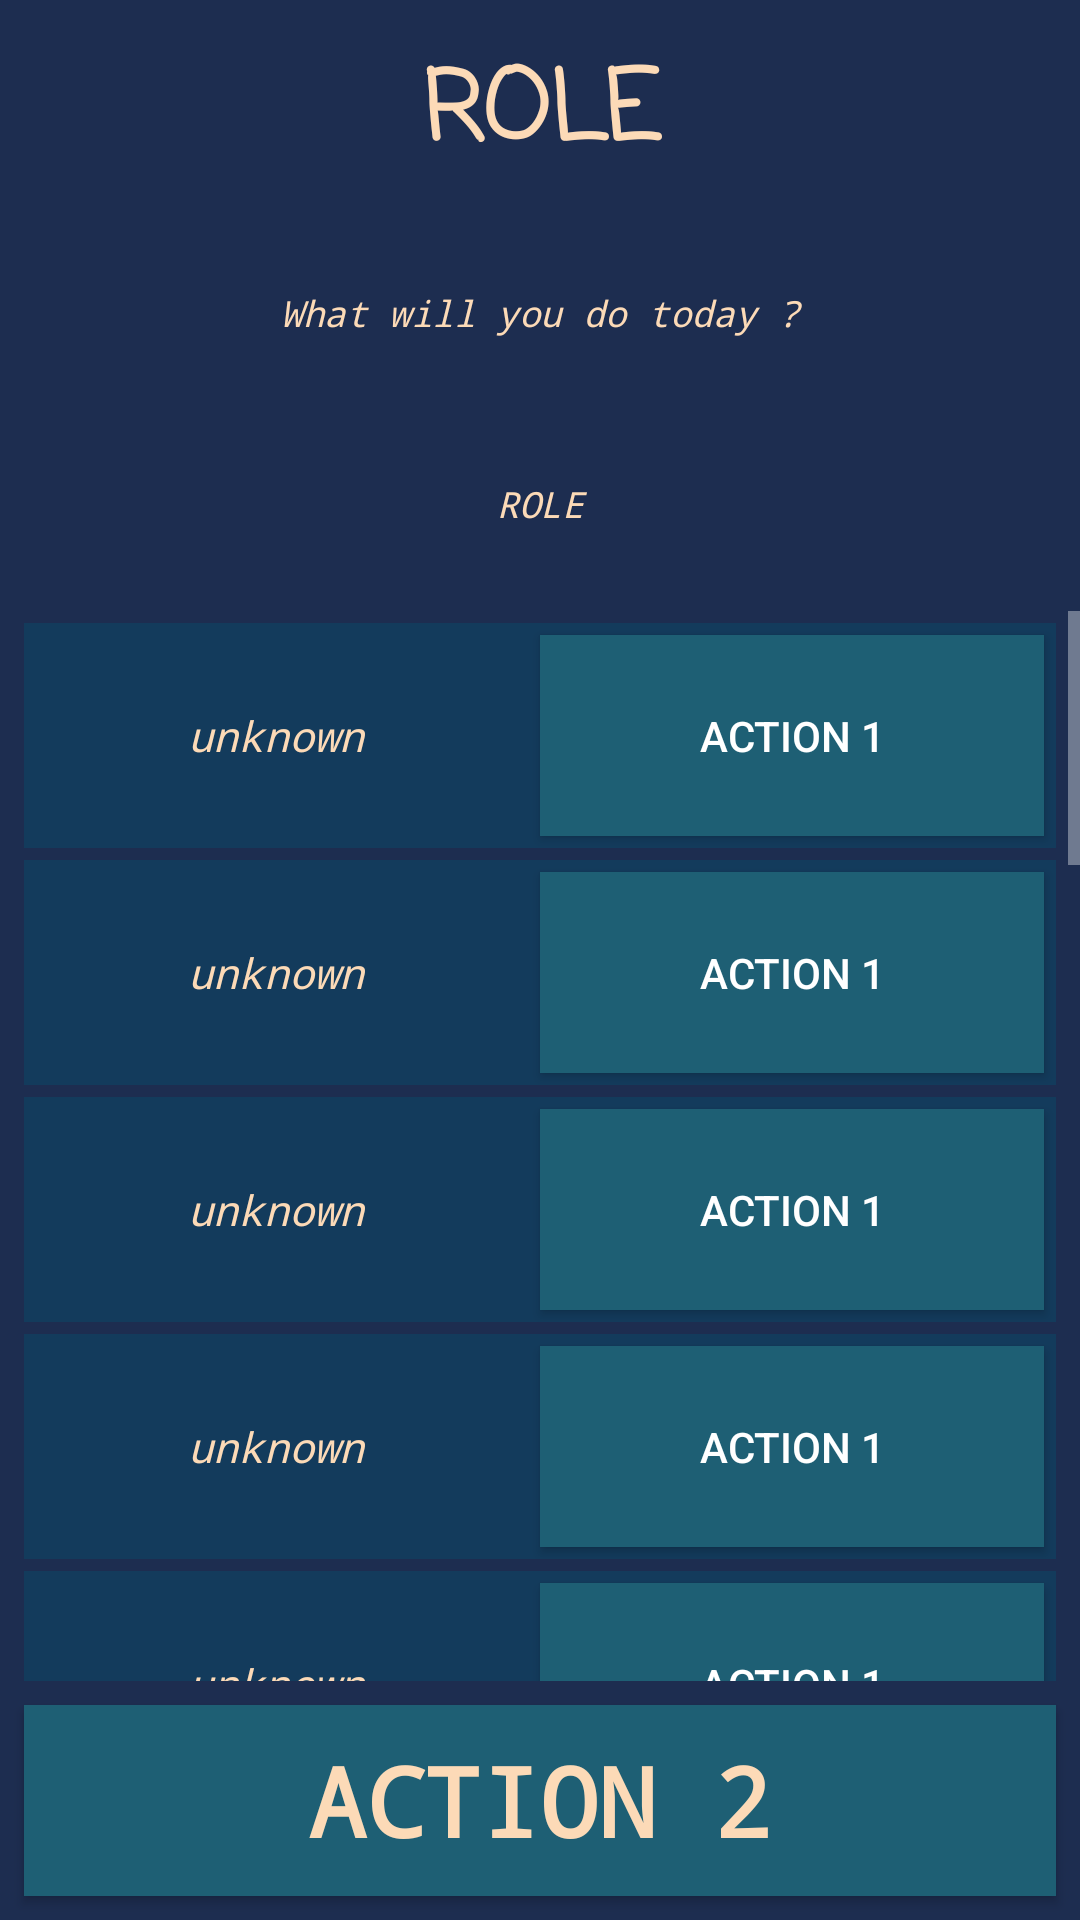

Reconstruct the res/layout file that produces this screen, plus the resources it refers to.
<!-- AndroidManifest.xml: application theme AppTheme -->
<!-- res/layout/player_list_popup.xml -->
<?xml version="1.0" encoding="utf-8"?>
<LinearLayout xmlns:android="http://schemas.android.com/apk/res/android"
    android:layout_width="match_parent"
    android:layout_height="match_parent"
    android:background="@color/colorPrimary"
    android:orientation="vertical"
    >

    <TextView
        android:id="@+id/RoleText"
        android:text="@string/role_placeholder"
        android:layout_width="match_parent"
        android:layout_height="wrap_content"
        android:layout_marginBottom="8dp"
        android:gravity="center"
        style="@style/RoleNameStyle"
        android:layout_weight="0.5"
        />

    <TextView
    android:id="@+id/powerText"
    android:text="@string/power_text_placeholder"
    android:layout_width="match_parent"
    android:layout_height="wrap_content"
    android:textSize="12sp"
    android:layout_marginBottom="8dp"
    android:gravity="center"
    style="@style/RoleCardOwnerTextStyle"
    android:layout_weight="1"
    />

    <TextView
        android:id="@+id/targetsText"
        android:text="@string/role_placeholder"
        android:layout_width="match_parent"
        android:layout_height="wrap_content"
        android:textSize="12sp"
        android:layout_marginBottom="8dp"
        android:gravity="center"
        style="@style/RoleCardOwnerTextStyle"
        android:layout_weight="1"
        />


    <LinearLayout
        android:id="@+id/scrollable"
        android:layout_width="match_parent"
        android:layout_height="0dp"
        android:layout_weight="9"
        >

        <ScrollView
            android:id="@+id/scrollView"
            android:layout_width="match_parent"
            android:layout_height="match_parent"
            >

            <LinearLayout
                android:layout_width="match_parent"
                android:layout_height="wrap_content"
                android:orientation="vertical">

                <LinearLayout
                    android:id="@+id/blackWCard"
                    style="@style/RoleCardStyle">
                    <TextView
                        android:id="@+id/blackWOwner"
                        style="@style/RoleCardOwnerTextStyle"/>
                    <Button
                        android:id="@+id/blackWAction"
                        style="@style/RoleCardButtonStyle"/>
                </LinearLayout>

                <LinearLayout
                    android:id="@+id/blueWCard"
                    style="@style/RoleCardStyle">
                    <TextView
                        android:id="@+id/blueWOwner"
                        style="@style/RoleCardOwnerTextStyle"/>
                    <Button
                        android:id="@+id/blueWAction"
                        style="@style/RoleCardButtonStyle"/>
                </LinearLayout>

                <LinearLayout
                    android:id="@+id/redWCard"
                    style="@style/RoleCardStyle">
                    <TextView
                        android:id="@+id/redWOwner"
                        style="@style/RoleCardOwnerTextStyle"/>
                    <Button
                        android:id="@+id/redWAction"
                        style="@style/RoleCardButtonStyle"/>
                </LinearLayout>

                <LinearLayout
                    android:id="@+id/wWCard"
                    style="@style/RoleCardStyle">
                    <TextView
                        android:id="@+id/wWOwner"
                        style="@style/RoleCardOwnerTextStyle"/>
                    <Button
                        android:id="@+id/wWAction"
                        style="@style/RoleCardButtonStyle"/>
                </LinearLayout>

                <LinearLayout
                    android:id="@+id/fWCard"
                    style="@style/RoleCardStyle">
                    <TextView
                        android:id="@+id/fWOwner"
                        style="@style/RoleCardOwnerTextStyle"/>
                    <Button
                        android:id="@+id/fWAction"
                        style="@style/RoleCardButtonStyle"/>
                </LinearLayout>

                <LinearLayout
                    android:id="@+id/servantCard"
                    style="@style/RoleCardStyle">
                    <TextView
                        android:id="@+id/servantOwner"
                        style="@style/RoleCardOwnerTextStyle"/>
                    <Button
                        android:id="@+id/servantAction"
                        style="@style/RoleCardButtonStyle"/>
                </LinearLayout>

                <LinearLayout
                    android:id="@+id/wildCard"
                    style="@style/RoleCardStyle">
                    <TextView
                        android:id="@+id/wildOwner"
                        style="@style/RoleCardOwnerTextStyle"/>
                    <Button
                        android:id="@+id/wildAction"
                        style="@style/RoleCardButtonStyle"/>
                </LinearLayout>

                <LinearLayout
                    android:id="@+id/cupidCard"
                    style="@style/RoleCardStyle">
                    <TextView
                        android:id="@+id/cupidOwner"
                        style="@style/RoleCardOwnerTextStyle"/>
                    <Button
                        android:id="@+id/cupidAction"
                        style="@style/RoleCardButtonStyle"/>
                </LinearLayout>

                <LinearLayout
                    android:id="@+id/guardCard"
                    style="@style/RoleCardStyle">
                    <TextView
                        android:id="@+id/guardOwner"
                        style="@style/RoleCardOwnerTextStyle"/>
                    <Button
                        android:id="@+id/guardAction"
                        style="@style/RoleCardButtonStyle"/>
                </LinearLayout>

                <LinearLayout
                    android:id="@+id/sorcererCard"
                    style="@style/RoleCardStyle">
                    <TextView
                        android:id="@+id/sorcererOwner"
                        style="@style/RoleCardOwnerTextStyle"/>
                    <Button
                        android:id="@+id/sorcererAction"
                        style="@style/RoleCardButtonStyle"/>
                </LinearLayout>

                <LinearLayout
                    android:id="@+id/sheepCard"
                    style="@style/RoleCardStyle">
                    <TextView
                        android:id="@+id/sheepOwner"
                        style="@style/RoleCardOwnerTextStyle"/>
                    <Button
                        android:id="@+id/sheepAction"
                        style="@style/RoleCardButtonStyle"/>
                </LinearLayout>

                <LinearLayout
                    android:id="@+id/seerCard"
                    style="@style/RoleCardStyle">
                    <TextView
                        android:id="@+id/seerOwner"
                        style="@style/RoleCardOwnerTextStyle"/>
                    <Button
                        android:id="@+id/seerAction"
                        style="@style/RoleCardButtonStyle"/>
                </LinearLayout>

                <LinearLayout
                    android:id="@+id/knightCard"
                    style="@style/RoleCardStyle">
                    <TextView
                        android:id="@+id/knightOwner"
                        style="@style/RoleCardOwnerTextStyle"/>
                    <Button
                        android:id="@+id/knightAction"
                        style="@style/RoleCardButtonStyle"/>
                </LinearLayout>

                <LinearLayout
                    android:id="@+id/barberCard"
                    style="@style/RoleCardStyle">
                    <TextView
                        android:id="@+id/barberOwner"
                        style="@style/RoleCardOwnerTextStyle"/>
                    <Button
                        android:id="@+id/barberAction"
                        style="@style/RoleCardButtonStyle"/>
                </LinearLayout>

                <LinearLayout
                    android:id="@+id/cptCard"
                    style="@style/RoleCardStyle">
                    <TextView
                        android:id="@+id/cptOwner"
                        style="@style/RoleCardOwnerTextStyle"/>
                    <Button
                        android:id="@+id/cptAction"
                        style="@style/RoleCardButtonStyle"/>
                </LinearLayout>

                <LinearLayout
                    android:id="@+id/vCard"
                    style="@style/RoleCardStyle">
                    <TextView
                        android:id="@+id/vOwner"
                        style="@style/RoleCardOwnerTextStyle"/>
                    <Button
                        android:id="@+id/vAction"
                        style="@style/RoleCardButtonStyle"/>
                </LinearLayout>

                <LinearLayout
                    android:id="@+id/pCard"
                    style="@style/RoleCardStyle">
                    <TextView
                        android:id="@+id/pOwner"
                        style="@style/RoleCardOwnerTextStyle"/>
                    <Button
                        android:id="@+id/pAction"
                        style="@style/RoleCardButtonStyle"/>
                </LinearLayout>

                <LinearLayout
                    android:id="@+id/aCard"
                    style="@style/RoleCardStyle">
                    <TextView
                        android:id="@+id/aOwner"
                        style="@style/RoleCardOwnerTextStyle"/>
                    <Button
                        android:id="@+id/aAction"
                        style="@style/RoleCardButtonStyle"/>
                </LinearLayout>

                <LinearLayout
                    android:id="@+id/bearCard"
                    style="@style/RoleCardStyle">
                    <TextView
                        android:id="@+id/bearOwner"
                        style="@style/RoleCardOwnerTextStyle"/>
                    <Button
                        android:id="@+id/bearAction"
                        style="@style/RoleCardButtonStyle"/>
                </LinearLayout>

            </LinearLayout>

        </ScrollView>

    </LinearLayout>

    <Button
        android:id="@+id/confirmButton"
        android:layout_width="match_parent"
        android:layout_height="24dp"
        android:layout_weight="1"
        android:text="@string/action2_button"
        style="@style/BigButtonStyle"
        android:layout_margin="8dp"/>
    
</LinearLayout>
<!-- resources referenced by this layout -->
<resources>
  <color name="colorPrimary">#1d2d50</color>
  <string name="action2_button">ACTION 2</string>
  <string name="power_text_placeholder">What will you do today \?</string>
  <string name="role_placeholder">ROLE</string>
  <style name="BigButtonStyle">
          <item name="android:background">@color/colorPrimaryDark</item>
          <item name="android:textColor">@color/colorAccent</item>
          <item name="fontFamily">monospace</item>
          <item name="android:textStyle">bold</item>
          <item name="android:textSize">32sp</item>
      </style>
  <style name="RoleCardButtonStyle">
          <item name="android:background">@color/colorPrimaryDark</item>
          <item name="android:layout_marginRight">4dp</item>
          <item name="android:layout_marginLeft">4dp</item>
          <item name="android:layout_marginTop">4dp</item>
          <item name="android:layout_marginBottom">4dp</item>
          <item name="android:layout_width">0dp</item>
          <item name="android:layout_height">match_parent</item>
          <item name="android:layout_weight">1</item>
          <item name="android:text">@string/action1_button</item>
      </style>
  <style name="RoleCardOwnerTextStyle">
          <item name="android:textColor">@color/colorAccent</item>
          <item name="textAllCaps">false</item>
          <item name="android:textStyle">italic</item>
          <item name="fontFamily">monospace</item>
          <item name="android:textSize">14sp</item>
          <item name="android:textAlignment">center</item>
          <item name="android:layout_height">match_parent</item>
          <item name="android:layout_width">0dp</item>
          <item name="android:layout_weight">1</item>
          <item name="android:text">@string/owner_placeholder</item>
          <item name="android:gravity">center</item>
      </style>
  <style name="RoleCardStyle">
          <item name="android:background">@color/colorSecondaryDark</item>
          <item name="android:layout_marginTop">4dp</item>
          <item name="android:layout_marginLeft">8dp</item>
          <item name="android:layout_marginRight">8dp</item>
          <item name="android:layout_width">match_parent</item>
          <item name="android:layout_height">75dp</item>
          <item name="android:orientation">horizontal</item>
      </style>
  <style name="RoleNameStyle">
          <item name="android:textColor">@color/colorAccent</item>
          <item name="textAllCaps">false</item>
          <item name="android:textStyle">bold</item>
          <item name="fontFamily">casual</item>
          <item name="android:textSize">32sp</item>
          <item name="android:layout_margin">4dp</item>
      </style>
  <style name="AppTheme" parent="Theme.AppCompat.NoActionBar">
          <item name="colorPrimary">@color/colorPrimary</item>
          <item name="colorPrimaryDark">@color/colorPrimaryDark</item>
          <item name="colorAccent">@color/colorAccent</item>
      </style>
  <color name="colorPrimaryDark">#1e5f74</color>
  <color name="colorAccent">#fcdab7</color>
  <string name="action1_button">ACTION 1</string>
  <string name="owner_placeholder">unknown</string>
  <color name="colorSecondaryDark">#133b5c</color>
</resources>
